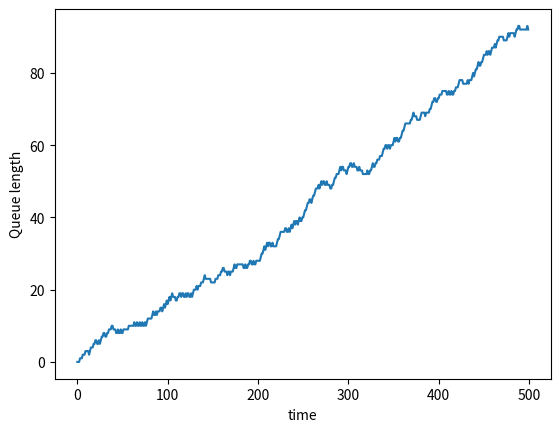

Generate this figure with matplotlib:
from collections import deque
import random
import matplotlib.pyplot as plt
import pandas as pd
import numpy as np
import seaborn as sns

class Client(object): # A class representing client
    ticks_waited = 0

class Cashier(object): # A class representing cashier
    state = False  # False - free, True - busy
    ticks = 0

    def tick(self):
        if self.state:
            self.ticks += 1

        if self.ticks > 2:
            self.ticks = 0
            self.state = False
            return 1
        return 0


q = deque()  # the queue for cashier
processed_clients = [] # array storing processed clients
ticks = 500  # time limit
cashier = Cashier()


counter = 0 
client_counter = 0
processed_counter = 0
max_queue_length = 0
average_queue_length = 0
average_waiting_time = 0

cashier_states = [] # array storing cashier state on every tick
queue_lengths = [] # array storing queue length on every tick
processed_tickets = [] # array storing number of processed clients every tick

for i in range(ticks):
    input_thread = random.randint(0, 1)  # Input thread generator
    if input_thread == 1: # client counter
        client_counter += 1


    counter += 1  # tick counter
    qlength = len(q) # queue length

    if input_thread == 1 and not cashier.state:  # if input 1 & cashier is free
        cashier.state = True  # let cashier busy


    elif input_thread == 1 and cashier.state:  # if input 1 & cashier is busy
        q.append(Client())  # append queue


    elif input_thread == 0 and not cashier.state:  # if input 0 & cashier is free
        if qlength > 0:  # if queue length > 0
            cashier.state = True  # let cashier busy from queue
            processed_clients.append(q.popleft())

    for client in q:
        client.ticks_waited += 1

    if max_queue_length < qlength:
        max_queue_length = qlength

    processed_counter += cashier.tick()  # tick cashier
    processed_tickets.append(processed_counter)  # save count of processed tickets
    queue_lengths.append(qlength) # save queue lengths
    cashier_states.append(int(cashier.state)) # save cashier states


# Basic analisys

df = pd.DataFrame({
    'qlength': queue_lengths,
    'cstate': cashier_states,
    'proctickets': processed_tickets
})

processed_clients.extend(q)

average_waiting_time = np.mean([client.ticks_waited for client in processed_clients])
average_queue_length = np.mean(queue_lengths)
print('Whole time used: ', ticks)
print('Average waiting time: ', average_waiting_time)
print('Average queue length: ', average_queue_length)
print('Max queue length: ', max_queue_length)
print('Count of processed clients: ', processed_counter)
print('Count of all clients: ', client_counter)


ax = sns.lineplot(data=df, x=df.index, y='qlength')
ax.set(xlabel='time', ylabel='Queue length')

fig = ax.get_figure()
fig.savefig('plot.png')
